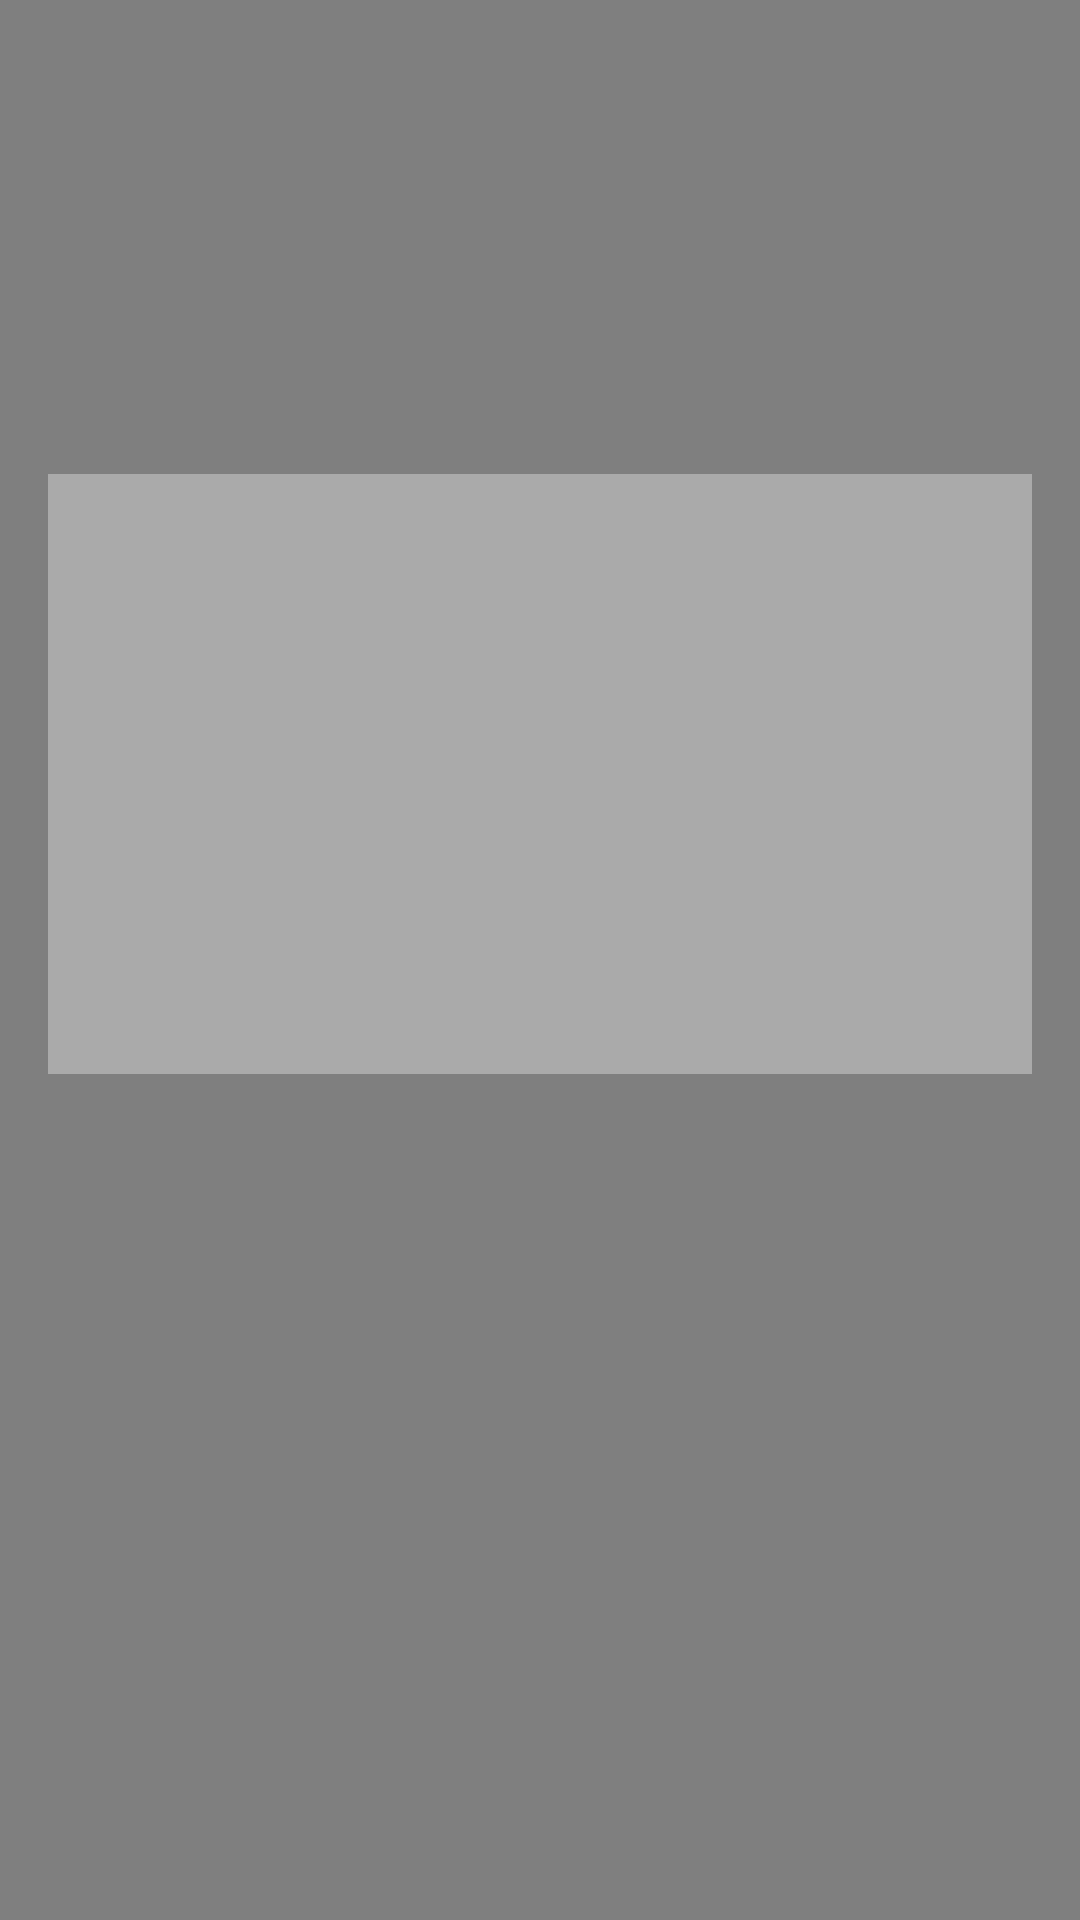

Write the Android layout XML for this screen, with the resource values it uses.
<!-- AndroidManifest.xml: activity theme Theme.Android_HomeWork_2 -->
<!-- res/layout/activity_main.xml -->
<?xml version="1.0" encoding="utf-8"?>
<RelativeLayout xmlns:android="http://schemas.android.com/apk/res/android"
    android:layout_width="match_parent"
    android:layout_height="match_parent">
        <FrameLayout
            android:background="@android:color/black"
            android:id="@+id/imagePost"
            android:layout_width="110dp"
            android:layout_height="110dp"
            android:layout_margin="16dp" />
<com.example.android_homework_2.Post
    android:id="@+id/postView"
    android:layout_width="match_parent"
    android:layout_height="match_parent" />

        <FrameLayout
            android:layout_width="match_parent"
            android:layout_height="200dp"
            android:layout_below="@+id/imagePost"
            android:layout_margin="16dp"
            android:background="@android:color/darker_gray" />
</RelativeLayout>
<!-- resources referenced by this layout -->
<resources>
  <style name="Theme.Android_HomeWork_2" parent="Base.Theme.Android_HomeWork_2">
          
          <item name="android:navigationBarColor">@android:color/transparent</item>
          <item name="android:statusBarColor">@android:color/transparent</item>
          <item name="android:windowLightStatusBar">?attr/isLightTheme</item>
      </style>
</resources>
